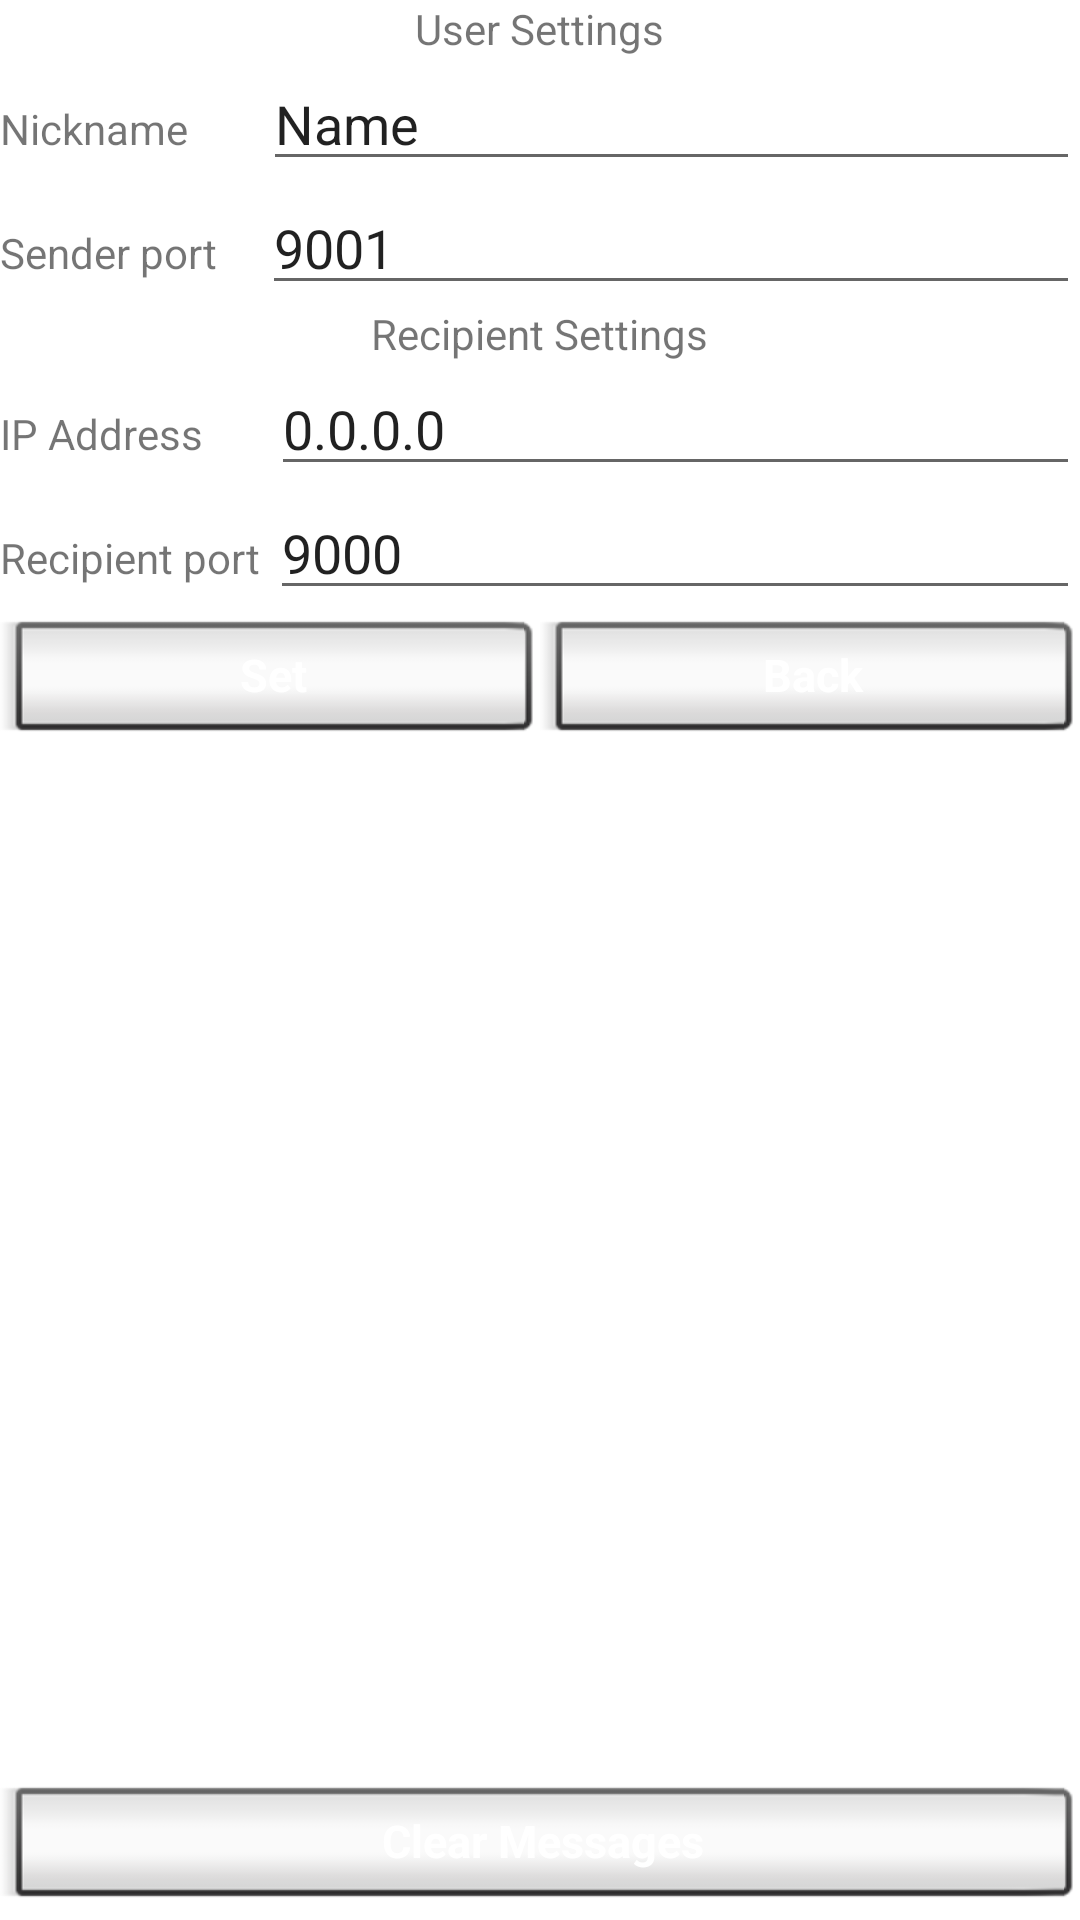

Produce the Android XML layout that renders to this screen, including the resource entries it uses.
<!-- AndroidManifest.xml: application theme Theme.Messenger -->
<!-- res/layout/activity_main_setting.xml -->
<?xml version="1.0" encoding="utf-8"?>
<LinearLayout xmlns:android="http://schemas.android.com/apk/res/android"
    xmlns:app="http://schemas.android.com/apk/res-auto"
    xmlns:tools="http://schemas.android.com/tools"
    android:layout_width="match_parent"
    android:layout_height="match_parent"
    android:gravity="center_horizontal"
    android:orientation="vertical"
    tools:context=".MainActivity_Setting">

    <TextView
        android:id="@+id/textViewUserSetting"
        android:layout_width="wrap_content"
        android:layout_height="wrap_content"
        android:gravity="clip_vertical"
        android:text="@string/user_setting" />

    <LinearLayout
        android:layout_width="match_parent"
        android:layout_height="wrap_content"
        android:orientation="horizontal">

        <TextView
            android:id="@+id/textView"
            android:layout_width="wrap_content"
            android:layout_height="wrap_content"
            android:layout_weight="1"
            android:text="@string/nickNameSender" />

        <EditText
            android:id="@+id/editTextNickName"
            android:layout_width="247dp"
            android:layout_height="wrap_content"
            android:layout_weight="1"
            android:ems="10"
            android:inputType="textPersonName"
            android:text="Name"
            tools:ignore="TouchTargetSizeCheck" />
    </LinearLayout>

    <LinearLayout
        android:layout_width="match_parent"
        android:layout_height="wrap_content"
        android:orientation="horizontal">

        <TextView
            android:id="@+id/textView5"
            android:layout_width="wrap_content"
            android:layout_height="wrap_content"
            android:layout_weight="1"
            android:text="@string/portOut_name" />

        <EditText
            android:id="@+id/editTextSenderPort"
            android:layout_width="258dp"
            android:layout_height="wrap_content"
            android:layout_weight="1"
            android:ems="10"
            android:inputType="textPersonName"
            android:text="9001"
            tools:ignore="TouchTargetSizeCheck" />

    </LinearLayout>

    <TextView
        android:id="@+id/textView4"
        android:layout_width="wrap_content"
        android:layout_height="wrap_content"
        android:text="@string/recipient_setting" />

    <LinearLayout
        android:layout_width="match_parent"
        android:layout_height="wrap_content"
        android:orientation="horizontal">

        <TextView
            android:id="@+id/textViewIP"
            android:layout_width="wrap_content"
            android:layout_height="wrap_content"
            android:layout_weight="1"
            android:text="@string/ipAddress_name" />

        <EditText
            android:id="@+id/editText_addressRecipient"
            android:layout_width="247dp"
            android:layout_height="wrap_content"
            android:layout_weight="1"
            android:ems="10"
            android:inputType="textMultiLine"
            android:text="0.0.0.0"
            tools:ignore="TouchTargetSizeCheck" />
    </LinearLayout>

    <LinearLayout
        android:layout_width="match_parent"
        android:layout_height="wrap_content"
        android:orientation="horizontal">

        <TextView
            android:id="@+id/textViewRecipient"
            android:layout_width="wrap_content"
            android:layout_height="wrap_content"
            android:layout_weight="1"
            android:text="@string/portIn_name" />

        <EditText
            android:id="@+id/editTextRecipientPort"
            android:layout_width="267dp"
            android:layout_height="wrap_content"
            android:layout_weight="1"
            android:ems="10"
            android:inputType="textPersonName"
            android:text="9000"
            tools:ignore="TouchTargetSizeCheck" />
    </LinearLayout>

    <LinearLayout
        android:layout_width="match_parent"
        android:layout_height="wrap_content"
        android:layout_weight="1"
        android:orientation="horizontal">

        <Button
            android:id="@+id/buttonSet"
            style="@android:style/Widget.Button.Inset"
            android:layout_width="wrap_content"
            android:layout_height="wrap_content"
            android:layout_weight="1"
            android:onClick="OnOk_Click"
            android:text="@string/action_set"
            android:textColor="#FFFFFF"
            android:textSize="15sp"
            android:textStyle="bold" />

        <Button
            android:id="@+id/buttonCancel"
            style="@android:style/Widget.Button.Inset"
            android:layout_width="wrap_content"
            android:layout_height="wrap_content"
            android:layout_weight="1"
            android:onClick="OnCancel_Click"
            android:text="@string/action_back"
            android:textColor="#FFFFFF"
            android:textSize="15sp"
            android:textStyle="bold" />
    </LinearLayout>

    <LinearLayout
        android:layout_width="match_parent"
        android:layout_height="wrap_content"
        android:orientation="horizontal">

        <Button
            android:id="@+id/buttonClear"
            style="@android:style/Widget.Button.Inset"
            android:layout_width="match_parent"
            android:layout_height="wrap_content"
            android:onClick="OnDeleteMessage"
            android:text="@string/action_clear"
            android:textColor="#FFFFFF"
            android:textSize="15sp"
            android:textStyle="bold" />
    </LinearLayout>

</LinearLayout>
<!-- resources referenced by this layout -->
<resources>
  <string name="action_back">Back</string>
  <string name="action_clear">Clear Messages</string>
  <string name="action_set">Set</string>
  <string name="ipAddress_name">IP Address</string>
  <string name="nickNameSender">Nickname</string>
  <string name="portIn_name">Recipient port</string>
  <string name="portOut_name">Sender port</string>
  <string name="recipient_setting">Recipient Settings</string>
  <string name="user_setting">User Settings</string>
  <style name="Theme.Messenger" parent="Theme.MaterialComponents.DayNight.DarkActionBar">
          
          <item name="colorPrimary">@color/teal_200</item>
          <item name="colorPrimaryVariant">@color/teal_200</item>
          <item name="colorOnPrimary">@color/white</item>
          
          <item name="colorSecondary">@color/teal_200</item>
          <item name="colorSecondaryVariant">@color/teal_700</item>
          <item name="colorOnSecondary">@color/black</item>
          
          <item name="android:statusBarColor" tools:targetApi="l">?attr/colorPrimaryVariant</item>
          
      </style>
  <!-- not gathered from this repository: default colours our renderer supplied (Android Studio template values) -->
  <color name="teal_200">#FF03DAC5</color>
  <color name="teal_700">#FF018786</color>
  <color name="black">#FF000000</color>
  <color name="white">#FFFFFFFF</color>
</resources>
